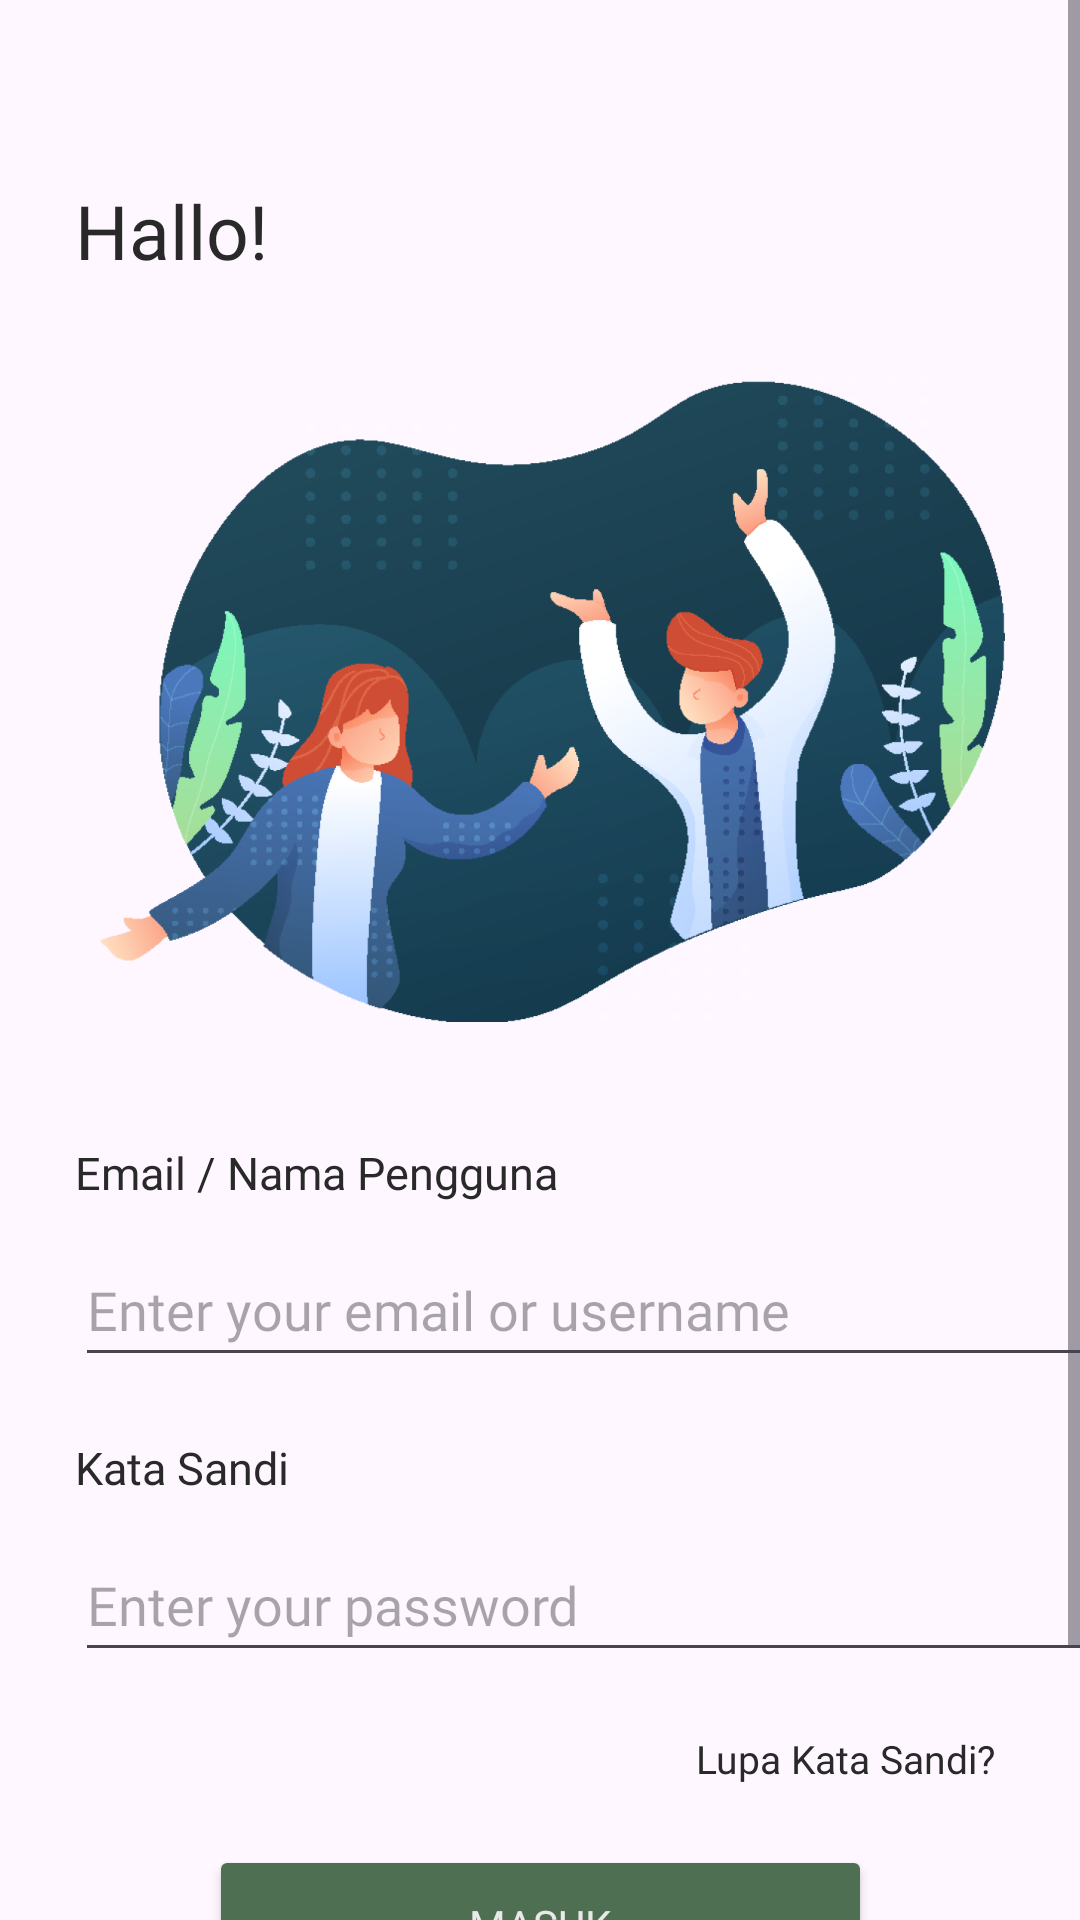

Reconstruct the res/layout file that produces this screen, plus the resources it refers to.
<!-- AndroidManifest.xml: application theme Theme.WayCycle -->
<!-- res/layout/activity_main.xml -->
<?xml version="1.0" encoding="utf-8"?>
<ScrollView xmlns:android="http://schemas.android.com/apk/res/android"
    xmlns:app="http://schemas.android.com/apk/res-auto"
    xmlns:tools="http://schemas.android.com/tools"
    android:id="@+id/main"
    android:layout_width="match_parent"
    android:layout_height="match_parent"
    android:background="@drawable/bg"
    tools:context=".MainActivity">

    <androidx.constraintlayout.widget.ConstraintLayout
        android:layout_width="match_parent"
        android:layout_height="wrap_content"
        android:paddingBottom="40dp">

        <TextView
            android:id="@+id/hello"
            android:layout_width="wrap_content"
            android:layout_height="wrap_content"
            android:layout_marginStart="25dp"
            android:layout_marginTop="60dp"
            android:fontFamily="@font/poppins_bold"
            android:text="Hallo!"
            android:textSize="25dp"
            android:textColor="@color/black"
            app:layout_constraintStart_toStartOf="parent"
            app:layout_constraintTop_toTopOf="parent" />

        <ImageView
            android:id="@+id/gambar_welcome"
            android:layout_width="310dp"
            android:layout_height="216dp"
            android:layout_marginTop="31dp"
            android:src="@drawable/welcomeicon"
            app:layout_constraintTop_toBottomOf="@+id/hello"
            app:layout_constraintStart_toStartOf="parent"
            app:layout_constraintEnd_toEndOf="parent"
            />

        <TextView
            android:id="@+id/email"
            android:layout_width="wrap_content"
            android:layout_height="wrap_content"
            android:layout_marginStart="25dp"
            android:layout_marginTop="40dp"
            android:fontFamily="@font/poppins_medium"
            android:text="Email / Nama Pengguna"
            android:textSize="15sp"
            android:textColor="@color/black"
            app:layout_constraintStart_toStartOf="parent"
            app:layout_constraintTop_toBottomOf="@+id/gambar_welcome" />

        <EditText
            android:id="@+id/editTextTextEmailAddress"
            android:layout_width="360dp"
            android:layout_height="48dp"
            android:layout_marginTop="10dp"
            android:fontFamily="@font/poppins"
            android:ems="10"
            android:textColor="@color/black"
            android:inputType="textEmailAddress"
            android:hint="Enter your email or username"
            app:layout_constraintTop_toBottomOf="@+id/email"
            app:layout_constraintStart_toStartOf="@+id/email"
            />

        <TextView
            android:id="@+id/password"
            android:layout_width="wrap_content"
            android:layout_height="wrap_content"
            android:layout_marginStart="25dp"
            android:layout_marginTop="20dp"
            android:fontFamily="@font/poppins_medium"
            android:text="Kata Sandi"
            android:textSize="15sp"
            android:textColor="@color/black"
            android:contentDescription="Password"
            app:layout_constraintStart_toStartOf="parent"
            app:layout_constraintTop_toBottomOf="@+id/editTextTextEmailAddress" />

        <EditText
            android:id="@+id/editTextTextPassword"
            android:layout_width="360dp"
            android:layout_height="48dp"
            android:layout_marginTop="10dp"
            android:fontFamily="@font/poppins"
            android:ems="10"
            android:textColor="@color/black"
            android:inputType="textPassword"
            android:hint="Enter your password"
            app:layout_constraintStart_toStartOf="@+id/password"
            app:layout_constraintTop_toBottomOf="@+id/password" />

        <TextView
            android:id="@+id/lupapassword"
            android:layout_width="wrap_content"
            android:layout_height="wrap_content"
            android:layout_marginTop="20dp"
            android:layout_marginEnd="28dp"
            android:text="Lupa Kata Sandi?"
            android:fontFamily="@font/poppins_semibold"
            android:textSize="13sp"
            android:textColor="@color/black"
            app:layout_constraintEnd_toEndOf="parent"
            app:layout_constraintTop_toBottomOf="@id/editTextTextPassword"
            />

        <Button
            android:id="@+id/btn_login"
            android:layout_width="221dp"
            android:layout_height="53dp"
            android:layout_marginHorizontal="100dp"
            android:layout_marginTop="20dp"
            android:backgroundTint="@color/light_green"
            android:fontFamily="@font/poppins_semibold"
            android:text="Masuk"
            android:textColor="@color/white"
            app:layout_constraintEnd_toEndOf="parent"
            app:layout_constraintHorizontal_bias="0.498"
            app:layout_constraintStart_toStartOf="parent"
            app:layout_constraintTop_toBottomOf="@id/lupapassword" />

        <TextView
            android:id="@+id/tdk_pnya_akun"
            android:layout_width="wrap_content"
            android:layout_height="wrap_content"
            android:layout_marginStart="-48dp"
            android:layout_marginTop="20dp"
            android:fontFamily="@font/poppins"
            android:text="Tidak Punya Akun?"
            android:textColor="@color/black"
            android:textSize="13sp"
            app:layout_constraintEnd_toEndOf="parent"
            app:layout_constraintStart_toStartOf="parent"
            app:layout_constraintTop_toBottomOf="@id/btn_login" />

        <TextView
            android:id="@+id/daftar_klik"
            android:layout_width="wrap_content"
            android:layout_height="wrap_content"
            android:layout_marginEnd="121dp"
            android:fontFamily="@font/poppins_bold"
            android:text="Daftar"
            android:textSize="13sp"
            android:textColor="@color/black"
            app:layout_constraintBottom_toBottomOf="@id/tdk_pnya_akun"
            app:layout_constraintEnd_toEndOf="parent"
            app:layout_constraintTop_toTopOf="@+id/tdk_pnya_akun"
            />

    </androidx.constraintlayout.widget.ConstraintLayout>
</ScrollView>
<!-- resources referenced by this layout -->
<resources>
  <color name="black">#292929</color>
  <color name="light_green">#4F6F52</color>
  <color name="white">#E9E9E9</color>
  <!-- drawable welcomeicon: png bitmap (drawable, 186374 bytes) -->
  <style name="Theme.WayCycle" parent="Base.Theme.WayCycle" />
  <style name="Base.Theme.WayCycle" parent="Theme.Material3.DayNight.NoActionBar">
          
          
      </style>
</resources>
